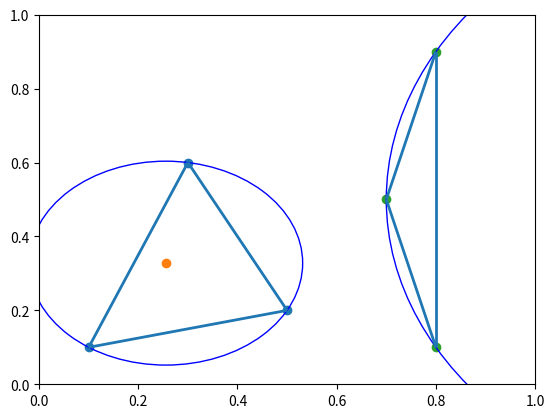
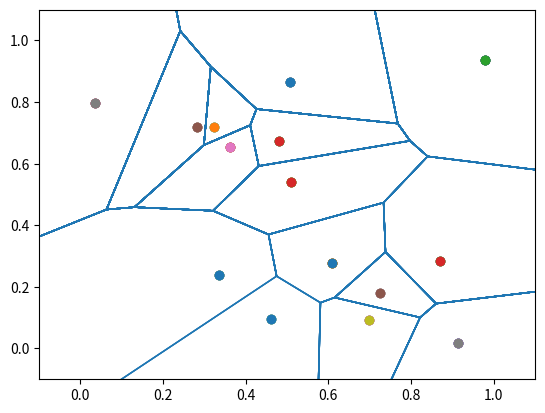
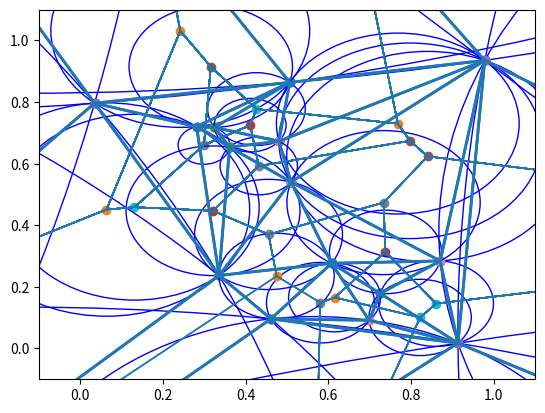

The script that saved these images, in order:
# Geometry
import pylab as pl
from matplotlib import collections as mc
import math


point = [0.2, 0.8]

triangle = [[0.2, 0.8], [0.5, 0.2], [0.8, 0.7]]

def points_to_triangle(point1, point2, point3):
    triangle = [list(point1), list(point2), list(point3)]
    return (triangle)

def genlines(listpoints, itinerary):
    lines = []
    for j in range(len(itinerary) - 1):
        lines.append([listpoints[itinerary[j]], listpoints[itinerary[j + 1]]])

    return (lines)



def plot_triangle_simple(triangle, thename):
    fig, ax = pl.subplots()

    xs = [triangle[0][0], triangle[1][0], triangle[2][0]]
    ys = [triangle[0][1], triangle[1][1], triangle[2][1]]

    itin = [0, 1, 2, 0]
    thelines = genlines(triangle, itin)
    lc = mc.LineCollection(genlines(listpoints=triangle, itinerary=itin), linewidths=2)

    ax.add_collection(lc)

    ax.margins(0.1)

    pl.scatter(xs, ys)
    pl.savefig(str(thename) + '.png')

    pl.close()


# print("===========  Example 1  ================")
# plot_triangle_simple(points_to_triangle((0.2, 0.8), (0.5, 0.2), (0.8, 0.7)), 'tri')

def get_distance(point1, point2):
    distance = math.sqrt((point1[0] - point2[0])**2 + (point1[1] - point2[1])**2)
    return (distance)

def triangle_to_circumcenter(triangle):
    x, y, z = complex(triangle[0][0], triangle[0][1]), complex(triangle[1][0], triangle[1][1]), complex(triangle[2][0], triangle[2][1])
    w = z - x
    w /= y - x
    c = (x - y) * (w - abs(w) ** 2)/2j/w.imag - x
    radius = abs(c + x)
    return ((0 - c.real, 0 - c.imag), radius)

def plot_triangle(triangles, centers, radii, thename):
    fig, ax = pl.subplots()

    ax.set_xlim([0, 1])
    ax.set_ylim([0, 1])

    for i in range(0, len(triangles)):
        triangle = triangles[i]
        center = centers[i]
        radius = radii[i]

        itin = [0, 1, 2, 0]
        thelines = genlines(triangle, itin)
        xs = [triangle[0][0], triangle[1][0], triangle[2][0]]
        ys = [triangle[0][1], triangle[1][1], triangle[2][1]]

        lc = mc.LineCollection(genlines(triangle, itin), linewidths = 2)

        ax.add_collection(lc)
        ax.margins(0.1)
        pl.scatter(xs, ys)
        pl.scatter(center[0], center[1])

        circle = pl.Circle(center, radius, color = 'b', fill = False)

        ax.add_artist(circle)
    pl.savefig(str(thename) + '.png')
    pl.close()


triangle1 = points_to_triangle((0.1, 0.1), (0.3, 0.6), (0.5, 0.2))
center1, radius1 = triangle_to_circumcenter(triangle1)

triangle2 = points_to_triangle((0.8, 0.1), (0.7, 0.5), (0.8, 0.9))
center2, radius2 = triangle_to_circumcenter(triangle2)

plot_triangle([triangle1, triangle2], [center1, center2], [radius1, radius2], 'two')


point_to_add = [0.5, 0.5]

import math
invalid_triangles = []
delaunay_index = 0
delaunay = [points_to_triangle((0.2, 0.8), (0.5, 0.2), (0.8, 0.7))]
# ===========================================================================================
while delaunay_index < len(delaunay):
    circumcenter, radius = triangle_to_circumcenter(delaunay[delaunay_index])
    new_distance = get_distance(circumcenter, point_to_add)
    if(new_distance < radius):
        invalid_triangles.append(delaunay[delaunay_index])
    delaunay_index += 1

points_in_invalid = []
for i in range(len(invalid_triangles)):
    delaunay.remove(invalid_triangles[i])

    for j in range(0, len(invalid_triangles[i])):
        points_in_invalid.append(invalid_triangles[i][j])

points_in_invalid = [list(x) for x in set(tuple(x) for x in points_in_invalid)]
# ===========================================================================================

def gen_delaunay(points):
    delaunay = [points_to_triangle([-5, -5], [-5, 10], [10, -5])]
    number_of_points = 0

    while number_of_points < len(points):
        point_to_add = points[number_of_points]

        delaunay_index = 0

        invalid_triangles = []

        while delaunay_index < len(delaunay):
            circumcenter, radius = triangle_to_circumcenter(delaunay[delaunay_index])
            new_distance = get_distance(circumcenter, point_to_add)

            if(new_distance < radius):
                invalid_triangles.append(delaunay[delaunay_index])
            delaunay_index += 1

        points_in_invalid = []

        for i in range(0, len(invalid_triangles)):
            delaunay.remove(invalid_triangles[i])

            for j in range(0, len(invalid_triangles[i])):
                points_in_invalid.append(invalid_triangles[i][j])

        points_in_invalid = [list(x) for x in set(tuple(x) for x in points_in_invalid)]

        for i in range(0, len(points_in_invalid)):
            for j in range(i + 1, len(points_in_invalid)):

                count_occurrences = 0

                for k in range(0, len(invalid_triangles)):
                    count_occurrences += 1 * (points_in_invalid[i] in invalid_triangles[k]) * (points_in_invalid[j] in invalid_triangles[k])

                if (count_occurrences == 1):
                    delaunay.append(points_to_triangle(points_in_invalid[i], points_in_invalid[j], point_to_add))

        number_of_points += 1

    return(delaunay)

N = 15
import numpy as np
np.random.seed(5201314)

xs = np.random.rand(N)
ys = np.random.rand(N)

points = zip(xs, ys)

listpoints = list(points)

the_delaunay = gen_delaunay(listpoints)


def plot_triangle_circum(triangles, centers, plotcircles, plotpoints, plottriangles, plotvoronoi, plotvpoints, thename):
    fig, ax = pl.subplots()
    ax.set_xlim([-0.1, 1.1])
    ax.set_ylim([-0.1, 1.1])

    lines = []
    for i in range(0, len(triangles)):
        triangle = triangles[i]
        center = centers[i][0]
        radius = centers[i][1]

        itin = [0, 1, 2, 0]
        thelines = genlines(triangle, itin)

        xs = [triangle[0][0], triangle[1][0], triangle[2][0]]
        ys = [triangle[0][1], triangle[1][1], triangle[2][1]]

        lc = mc.LineCollection(genlines(triangle, itin), linewidths=2)

        if (plottriangles):
            ax.add_collection(lc)
        if(plotpoints):
            pl.scatter(xs, ys)
        ax.margins(0.1)

        if (plotvpoints):
            pl.scatter(center[0], center[1])

        circle = pl.Circle(center, radius, color = 'b', fill = False)

        if(plotcircles):
            ax.add_artist(circle)

        if(plotvoronoi):
            for j in range(0, len(triangles)):
                commonpoints = 0
                for k in range(0, len(triangles[i])):
                    for n in range(0, len(triangles[j])):
                        if triangles[i][k] == triangles[j][n]:
                            commonpoints += 1
                if commonpoints == 2:
                    lines.append([list(centers[i][0]), list(centers[j][0])])

        lc = mc.LineCollection(lines, linewidths=1)
        ax.add_collection(lc)

    pl.savefig(str(thename) + '.png')
    pl.close()


circumcenters = []
for i in range(0, len(the_delaunay)):
    circumcenters.append(triangle_to_circumcenter(the_delaunay[i]))

plot_triangle_circum(the_delaunay, circumcenters, False, True, False, True, False, 'final')

plot_triangle_circum(the_delaunay, circumcenters, True, True, True, True, True, 'everything')
